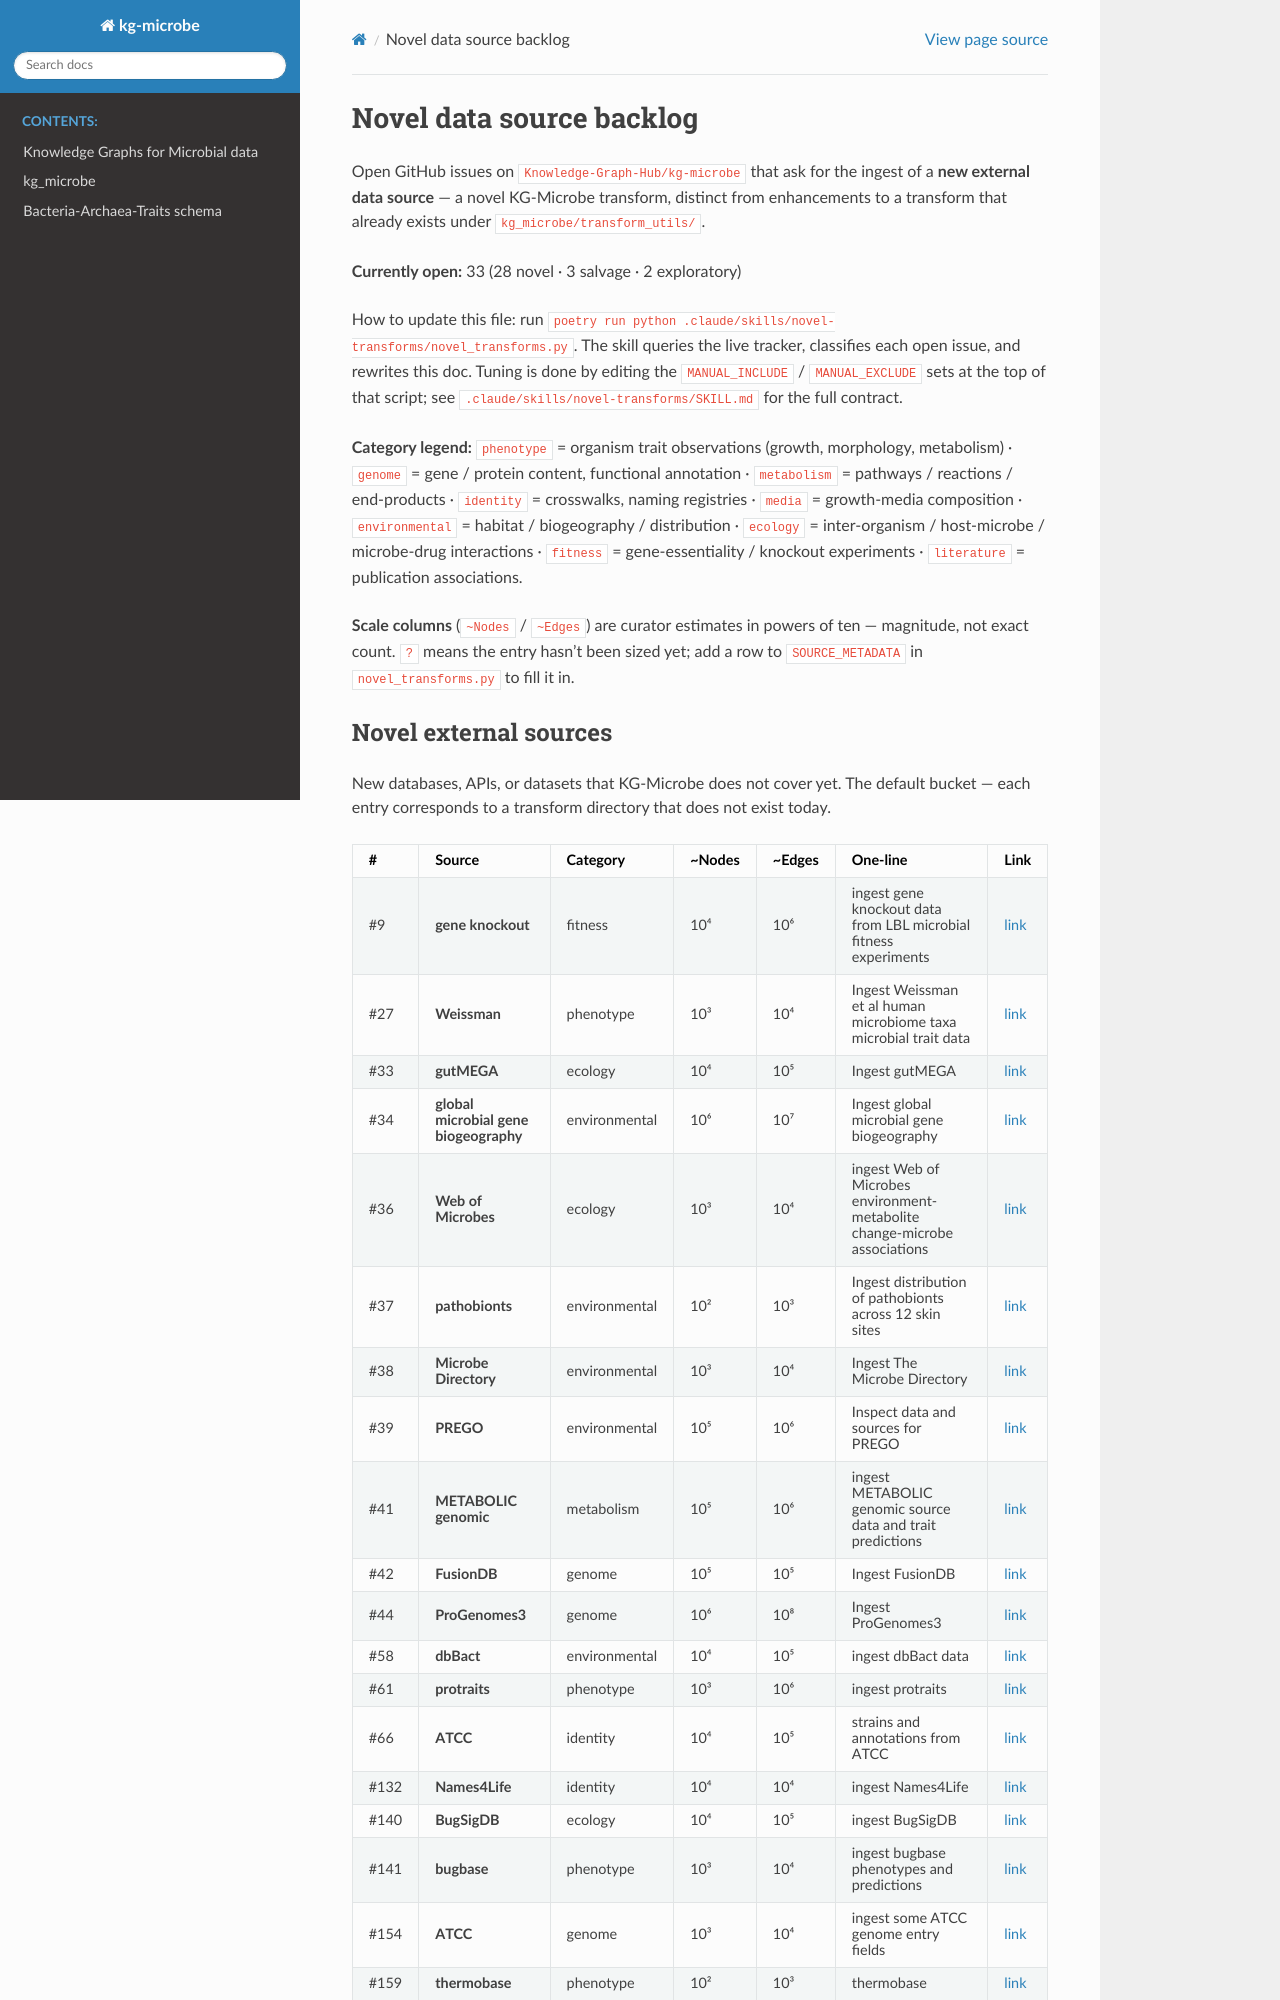

repository: Knowledge-Graph-Hub/kg-microbe · page: NOVEL_TRANSFORMS.html · generator: sphinx

# Novel data source backlog

<!-- generated by .claude/skills/novel-transforms — do not hand-edit; edit MANUAL_INCLUDE / MANUAL_EXCLUDE in novel_transforms.py and rerun -->

Open GitHub issues on `Knowledge-Graph-Hub/kg-microbe` that ask for the ingest of a **new external data source** — a novel KG-Microbe transform, distinct from enhancements to a transform that already exists under `kg_microbe/transform_utils/`.

**Currently open:** 33 (28 novel · 3 salvage · 2 exploratory)

How to update this file: run `poetry run python .claude/skills/novel-transforms/novel_transforms.py`. The skill queries the live tracker, classifies each open issue, and rewrites this doc. Tuning is done by editing the `MANUAL_INCLUDE` / `MANUAL_EXCLUDE` sets at the top of that script; see `.claude/skills/novel-transforms/SKILL.md` for the full contract.

**Category legend:** `phenotype` = organism trait observations (growth, morphology, metabolism) · `genome` = gene / protein content, functional annotation · `metabolism` = pathways / reactions / end-products · `identity` = crosswalks, naming registries · `media` = growth-media composition · `environmental` = habitat / biogeography / distribution · `ecology` = inter-organism / host-microbe / microbe-drug interactions · `fitness` = gene-essentiality / knockout experiments · `literature` = publication associations.

**Scale columns** (`~Nodes` / `~Edges`) are curator estimates in powers of ten — magnitude, not exact count. `?` means the entry hasn't been sized yet; add a row to `SOURCE_METADATA` in `novel_transforms.py` to fill it in.
